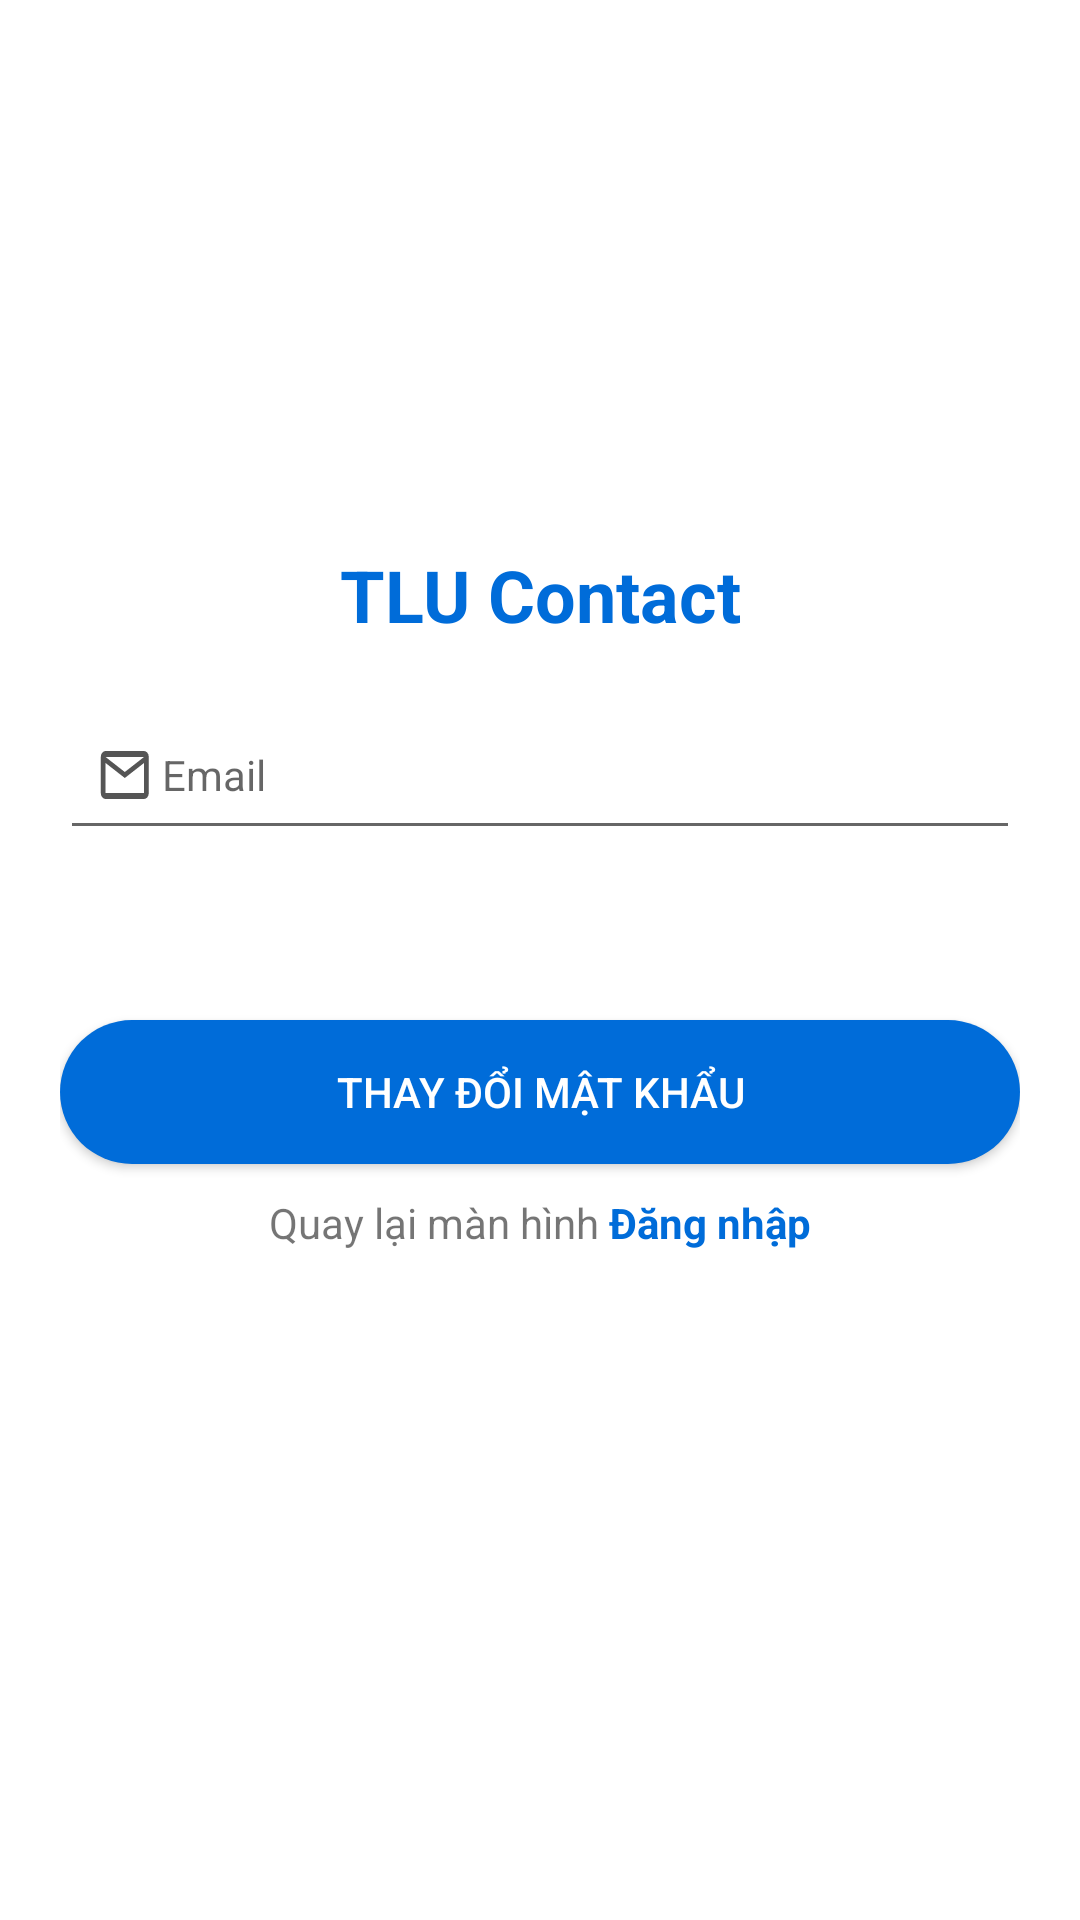

Android layout source for this screen:
<!-- AndroidManifest.xml: application theme Theme.TLUContact -->
<!-- res/layout/frame_forget_password.xml -->
<androidx.constraintlayout.widget.ConstraintLayout xmlns:android="http://schemas.android.com/apk/res/android"
    android:layout_width="match_parent"
    android:layout_height="match_parent"
    xmlns:app="http://schemas.android.com/apk/res-auto"
    android:background="@android:color/white"
    android:padding="20dp">

    

    

    <ImageView
        android:id="@+id/logo"
        android:layout_width="120dp"
        android:layout_height="120dp"
        android:layout_marginTop="32dp"
        android:contentDescription="Logo"
        android:src="@drawable/tlu"
        app:layout_constraintEnd_toEndOf="parent"
        app:layout_constraintHorizontal_bias="0.529"
        app:layout_constraintStart_toStartOf="parent"
        app:layout_constraintTop_toTopOf="parent" />

    <TextView
        android:id="@+id/tv_title"
        android:layout_width="wrap_content"
        android:layout_height="wrap_content"
        android:text="TLU Contact"
        android:textColor="@color/primary_blue"
        android:textSize="24sp"
        android:textStyle="bold"
        app:layout_constraintTop_toBottomOf="@id/logo"
        app:layout_constraintStart_toStartOf="parent"
        app:layout_constraintEnd_toEndOf="parent"
        android:layout_marginTop="10dp"/>

    
    <EditText
        android:id="@+id/email"
        android:layout_width="0dp"
        android:layout_height="wrap_content"
        android:hint="Email"
        android:inputType="textEmailAddress"
        android:drawableStart="@drawable/ic_email_24dp"
        android:drawableBottom="@drawable/edittext_underline"
        android:padding="12dp"
        android:textSize="14sp"
        app:layout_constraintTop_toBottomOf="@id/tv_title"
        app:layout_constraintStart_toStartOf="parent"
        app:layout_constraintEnd_toEndOf="parent"
        android:layout_marginTop="20dp"/>

    
















    
















    
    <androidx.constraintlayout.widget.ConstraintLayout
        android:id="@+id/otp_layout"
        android:layout_width="0dp"
        android:layout_height="wrap_content"
        app:layout_constraintTop_toBottomOf="@id/confirm_password"
        app:layout_constraintStart_toStartOf="parent"
        app:layout_constraintEnd_toEndOf="parent"
        android:layout_marginTop="12dp">




























    </androidx.constraintlayout.widget.ConstraintLayout>

    

    

    <Button
        android:id="@+id/btn_reset_password"
        android:layout_width="0dp"
        android:layout_height="wrap_content"
        android:layout_marginTop="320dp"
        android:background="@drawable/button_rounded"
        android:text="Thay đổi mật khẩu"
        android:textColor="@android:color/white"
        app:layout_constraintEnd_toEndOf="parent"
        app:layout_constraintHorizontal_bias="0.0"
        app:layout_constraintStart_toStartOf="parent"
        app:layout_constraintTop_toBottomOf="@id/otp_layout" />

    <androidx.constraintlayout.widget.ConstraintLayout
        android:layout_width="wrap_content"
        android:layout_height="wrap_content"
        app:layout_constraintTop_toBottomOf="@id/btn_reset_password"
        app:layout_constraintStart_toStartOf="parent"
        app:layout_constraintEnd_toEndOf="parent"
        android:layout_marginTop="10dp">

        <TextView
            android:id="@+id/tv_back_text"
            android:layout_width="wrap_content"
            android:layout_height="wrap_content"
            android:text="Quay lại màn hình "
            android:textSize="14sp"
            app:layout_constraintStart_toStartOf="parent"
            app:layout_constraintTop_toTopOf="parent"
            app:layout_constraintBottom_toBottomOf="parent"/>

        <TextView
            android:id="@+id/tv_login"
            android:layout_width="wrap_content"
            android:layout_height="wrap_content"
            android:text="Đăng nhập"
            android:textColor="@color/primary_blue"
            android:textSize="14sp"
            android:textStyle="bold"
            app:layout_constraintStart_toEndOf="@id/tv_back_text"
            app:layout_constraintTop_toTopOf="parent"
            app:layout_constraintBottom_toBottomOf="parent"/>
    </androidx.constraintlayout.widget.ConstraintLayout>

</androidx.constraintlayout.widget.ConstraintLayout>
<!-- resources referenced by this layout -->
<resources>
  <color name="primary_blue">#FF006CD9</color>
  <!-- drawable button_rounded (drawable) -->
  <shape xmlns:android="http://schemas.android.com/apk/res/android"
      android:shape="rectangle">
  
      
      <solid android:color="@color/primary_blue"/>
  
      
      <corners android:radius="300dp"/>
  
  </shape>
  <!-- drawable edittext_underline (drawable) -->
  <shape xmlns:android="http://schemas.android.com/apk/res/android"
      android:shape="rectangle">
      <solid android:color="@android:color/transparent"/>
      <size android:height="1dp"/>
      <stroke android:width="1dp" android:color="@android:color/black"/>
  </shape>
  <!-- drawable ic_email_24dp (drawable) -->
  <vector xmlns:android="http://schemas.android.com/apk/res/android"
      android:width="22dp"
      android:height="24dp"
      android:viewportWidth="1100"
      android:viewportHeight="960">
      <path
          android:pathData="M160,800q-33,0 -56.5,-23.5T80,720v-480q0,-33 23.5,-56.5T160,160h640q33,0 56.5,23.5T880,240v480q0,33 -23.5,56.5T800,800L160,800ZM480,520L160,320v400h640v-400L480,520ZM480,440 L800,240L160,240l320,200ZM160,320v-80,480 -400Z"
          android:fillColor="@color/second_black"/>
  </vector>
  <!-- drawable ic_lock (drawable) -->
  <vector xmlns:android="http://schemas.android.com/apk/res/android"
      android:width="24dp"
      android:height="24dp"
      android:viewportWidth="960"
      android:viewportHeight="960">
    <path
        android:pathData="M240,880q-33,0 -56.5,-23.5T160,800v-400q0,-33 23.5,-56.5T240,320h40v-80q0,-83 58.5,-141.5T480,40q83,0 141.5,58.5T680,240v80h40q33,0 56.5,23.5T800,400v400q0,33 -23.5,56.5T720,880L240,880ZM240,800h480v-400L240,400v400ZM480,680q33,0 56.5,-23.5T560,600q0,-33 -23.5,-56.5T480,520q-33,0 -56.5,23.5T400,600q0,33 23.5,56.5T480,680ZM360,320h240v-80q0,-50 -35,-85t-85,-35q-50,0 -85,35t-35,85v80ZM240,800v-400,400Z"
        android:fillColor="#808080"/>
  </vector>
  <!-- drawable ic_visibility (drawable) -->
  <vector xmlns:android="http://schemas.android.com/apk/res/android"
      android:width="24dp"
      android:height="24dp"
      android:viewportWidth="960"
      android:viewportHeight="960">
    <path
        android:pathData="M480,640q75,0 127.5,-52.5T660,460q0,-75 -52.5,-127.5T480,280q-75,0 -127.5,52.5T300,460q0,75 52.5,127.5T480,640ZM480,568q-45,0 -76.5,-31.5T372,460q0,-45 31.5,-76.5T480,352q45,0 76.5,31.5T588,460q0,45 -31.5,76.5T480,568ZM480,760q-146,0 -266,-81.5T40,460q54,-137 174,-218.5T480,160q146,0 266,81.5T920,460q-54,137 -174,218.5T480,760ZM480,460ZM480,680q113,0 207.5,-59.5T832,460q-50,-101 -144.5,-160.5T480,240q-113,0 -207.5,59.5T128,460q50,101 144.5,160.5T480,680Z"
        android:fillColor="@color/second_black"/>
  </vector>
  <style name="Theme.TLUContact" parent="Theme.AppCompat.Light.NoActionBar" />
  <color name="second_black">#FF555555</color>
</resources>
